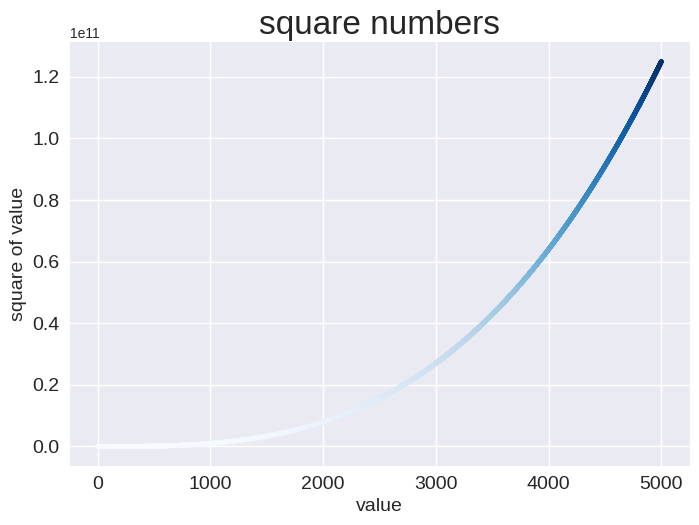

Here is the Python script that generated this plot:
import matplotlib.pyplot as plt
input_values  = [1,2,3,4,5]
squares = [1,4,9,16,25]
#to use seaborn or other styles
plt.style.use('seaborn-v0_8')
fig,ax = plt.subplots()

#plotting series of points or a point scatterdly
#ax.scatter(2,4, s = 200)
x_values = range(1,5000)
y_values = [x**3 for x in x_values]

# defining Custom Colors
#ax.scatter(x_values, y_values, color=(0, 0.6, 0), s=10)

#Using a Colormap
ax.scatter(x_values, y_values, c=y_values, cmap=plt.cm.Blues, s=10)


# Set the range for each axis.
#ax.axis([0, 5000, 0, 1_000_000])

# Customizing Tick Labels
#ax.ticklabel_format(style='plain')

#thickness
#ax.plot(input_values, squares, linewidth = 3)

#show title and axes
ax.set_title("square numbers", fontsize = 24)
ax.set_xlabel("value", fontsize = 14)
ax.set_ylabel("square of value", fontsize = 14)

#set size of tick labels.
ax.tick_params(labelsize = 14)





#this shows the plot in another window
plt.show()
# 

# Saving Your Plots Automatically 
# plt.savefig('squares_plot.png', bbox_inches='tight')





